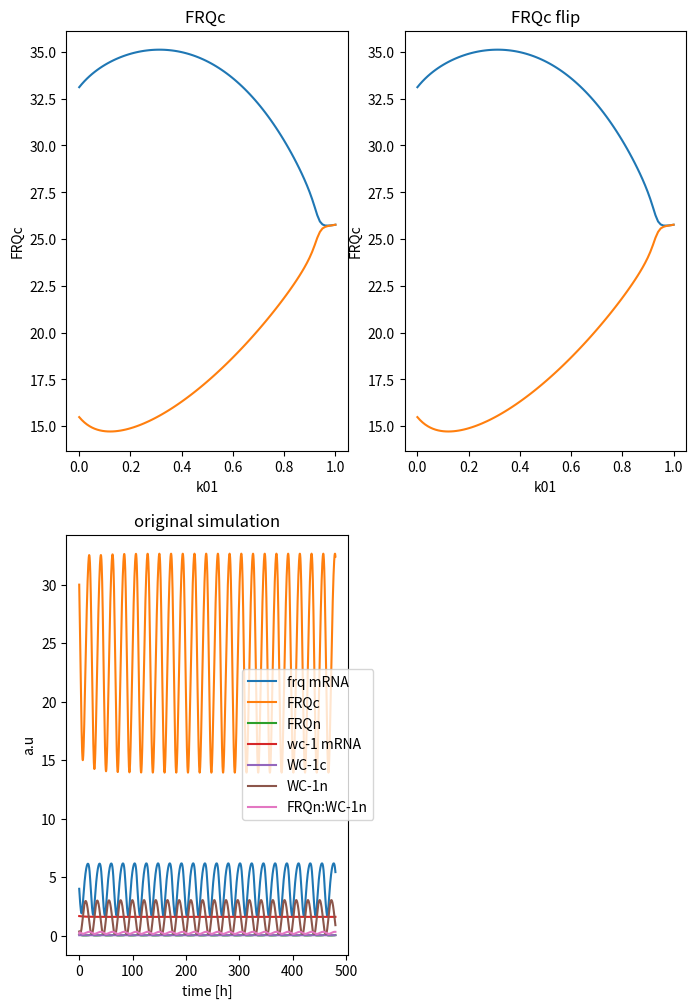

Generate this figure with matplotlib:
#!/usr/bin/env python2
# -*- coding: utf-8 -*-
"""
Created on Thu Jul 20 14:00:15 2017

[redacted]
"""

#### define all dictionaries used


import numpy as np
import matplotlib.pyplot as plt
from scipy.integrate import odeint
from scipy.signal import argrelextrema


### define model variable names used in dictionaries

state_names = ["frq mRNA","FRQc","FRQn","wc-1 mRNA","WC-1c","WC-1n",
               "FRQn:WC-1n"]


### dictionary of parameters

### rate constants per hour

# [redacted]
rate = {
    'k1'    : 1.8,
    'k2'    : 1.8,
    'k3'    : 0.05,
    'k4'    : 0.23,
    'k5'    : 0.27,
    'k6'    : 0.07,
    'k7'    : 0.5,
    'k8'    : 0.8,
    'k9'    : 40.0,
    'k10'   : 0.3,
    'k11'   : 0.05,
    'k12'   : 0.02,
    'k13'   : 50.0,
    'k14'   : 1.0,
    'k15'   : 8.0,
    'K'     : 1.25,
    'K2'    : 1.0,
    'k01'   : 0,
    'k02'   : 0
}

### old parameters
rate_old = {
    'k1'    : 1.8,
    'k2'    : 1.8,
    'k3'    : 0.05,
    'k4'    : 0.23,
    'k5'    : 0.27,
    'k6'    : 0.07,
    'k7'    : 0.16,
    'k8'    : 0.8,
    'k9'    : 40.0,
    'k10'   : 0.1,
    'k11'   : 0.05,
    'k12'   : 0.02,
    'k13'   : 50.0,
    'k14'   : 1.0,
    'k15'   : 5.0,
    'K'     : 1.25,
    'K2'    : 1.0,
    'k01'   : 0,
    'k02'   : 0
}

#### functions
##############################################################################
##############################################################################
##############################################################################


def get_period(current_state):   
    """
    Take column of state variable from ode simulation
    calculate period by calculating distance between local maxima (see maxima_dist fct)
    Returns mean period of input variable
    """
    period = maxima_dist(current_state) / 10.0
   # assert math.isnan(period) == False
    
    return period

    
def get_amp(current_state):  
    """
    Take column of state variable from ode simulation
    Calculate amplitude by subtracting local maxima from local minima and divide by two
    Returns mean of amplitudes of input variable
    """
    amp = (get_maxima(current_state) - get_minima(current_state)) / 2
    #assert math.isnan(amp) == False
    
    return amp

def get_phase(current_state, frq_mrna_state):
    """
    Take column of state variable from ode simulation
    Calculate phase by subtracting indices of local maxima from frq_mrna reference maxima indices
    Define phase to be always positive
    Normalize to 1 (input variables own period)
    Returns mean of phases of input variable
    """
    maxima_idx = get_maxima_idx(current_state)
    first_maxima_idx = maxima_idx[:10]
    frq_mrna_maxima_idx = get_maxima_idx(frq_mrna_state)
    frq_mrna_maxima_idx = frq_mrna_maxima_idx[:10]
    
    if first_maxima_idx.any() :
        phase = first_maxima_idx - frq_mrna_maxima_idx   
        if np.sum(phase) < 0 :
            phase = frq_mrna_maxima_idx - first_maxima_idx
    
        relative_phase = np.mean(phase) / maxima_dist(current_state)
        phase = relative_phase
        assert relative_phase >= 0      
    else:
        phase = 0
        
    #assert math.isnan(phase) == False
    
    return phase

def get_maxima_idx(current_state):
    """
    Take column of state variable from ode simulation
    calculate indices of local maxima
    Return array of local maxima
    """
    maxima_idx = np.ravel(np.array(argrelextrema(current_state, np.greater)))
    return maxima_idx


def get_maxima(current_state):
    """
    Take column of state variable from ode simulation
    calculate local maxima
    Returns mean of local maxima
    """
    maxima = current_state[argrelextrema(current_state, np.greater)[0]]
    if maxima.size:
        return np.mean(maxima)
    else:
        return np.mean(current_state)

def get_minima(current_state):
    """
    Take column of state variable from ode simulation
    calculate local minima
    Returns mean of local minima
    """
    minima = current_state[argrelextrema(current_state, np.less)[0]]
    if minima.size:
        return np.mean(minima)
    else:
        return np.mean(current_state) 

def maxima_dist(current_state):
    """
    Take column of state variable from ode simulation
    calculate distance between maxima
    Return mean of distance between maxima
    """
    maxima_dist = np.mean(np.diff(get_maxima_idx(current_state)))
    if maxima_dist.any():
        return maxima_dist
    else: 
        return 0
    
def remove_trans(state):
    """
    Take state variable from ode simulation
    Remove transients from state variable
    Return state variable without transients
    """
    return np.array(state[1600:,:])

def clock(state, t, rate):

        ### purpose:simulate Hong et al 2008 model for neuropora clock
        """
        Take state variable from ode simulation
        Calls amplitude function
        Returns dictionary of amplitudes
        """

        ### define state vector

        frq_mrna    = state[0]
        frq_c       = state[1]
        frq_n       = state[2]
        wc1_mrna    = state[3]
        wc1_c       = state[4]
        wc1_n       = state[5]
        frq_n_wc1_n = state[6]
        
        
        
        ###  ODEs Hong et al 2008
        ### letzter summand unklar bei dtfrqmrna
        
        dt_frq_mrna     = (rate['k1'] * (wc1_n**2) / (rate['K'] + (wc1_n**2))) - (rate['k4'] * frq_mrna) + rate['k01'] 
        dt_frq_c        = rate['k2'] * frq_mrna - ((rate['k3'] + rate['k5']) * frq_c)
        dt_frq_n        = (rate['k3'] * frq_c) + (rate['k14'] * frq_n_wc1_n) - (frq_n * (rate['k6'] + (rate['k13'] * wc1_n)))
        dt_wc1_mrna     = rate['k7'] - (rate['k10'] * wc1_mrna)
        dt_wc1_c        = (rate['k8'] * frq_c * wc1_mrna / (rate['K2'] + frq_c)) - ((rate['k9'] + rate['k11']) * wc1_c) + (rate['k02'] * wc1_mrna)
        dt_wc1_n        = (rate['k9'] * wc1_c) - (wc1_n * (rate['k12'] + (rate['k13'] * frq_n))) + (rate['k14'] * frq_n_wc1_n)
        dt_frq_n_wc1_n  = rate['k13'] * frq_n * wc1_n - ((rate['k14'] + rate['k15']) * frq_n_wc1_n)
        
        ### derivatives
        
        dt_state = [dt_frq_mrna,
                    dt_frq_c,
                    dt_frq_n,
                    dt_wc1_mrna,
                    dt_wc1_c,
                    dt_wc1_n,
                    dt_frq_n_wc1_n]
        
        return dt_state
 
##############################################################################
##############################################################################
##############################################################################

### set initial conditions for each ODE

frq_mrna0    = 4.0
frq_c0       = 30.0
frq_n0       = 0.1
wc1_mrna0    = (0.5 / 0.3)
wc1_c0       = 0.03225
wc1_n0       = 0.35
frq_n_wc1_n0 = 0.18

state0 = [frq_mrna0,
          frq_c0,
          frq_n0,
          wc1_mrna0,
          wc1_c0,
          wc1_n0,
          frq_n_wc1_n0]

### set time to integrate

t      = np.arange(0,480,0.1)




##############################################################################
##############################################################################
##############################################################################
### bifurcation analysis

bif_array = np.linspace(0,1,100)
flip_bif_array = np.flip(bif_array,0)
max_array = np.empty_like(bif_array)
min_array = np.empty_like(bif_array)
max_array_flip = np.empty_like(bif_array)
min_array_flip = np.empty_like(bif_array)
params = rate.copy()

for idx, valx in enumerate(bif_array):
    params['k01'] = valx
    state = odeint(clock,state0,t,args=(params,))
    state_notrans = remove_trans(state)
    current_state = state_notrans[:,1]
    max_array[idx] = get_maxima(current_state)
    min_array[idx] = get_minima(current_state)

for idx, valx in enumerate(flip_bif_array):
    params['k01'] = valx
    state = odeint(clock,state0,t,args=(params,))
    state_notrans = remove_trans(state)
    current_state = state_notrans[:,1]
    max_array_flip[idx] = get_maxima(current_state)
    min_array_flip[idx] = get_minima(current_state)


frq_c_bif = np.column_stack((max_array,min_array))
frq_c_bif_flip = np.column_stack((max_array_flip,min_array_flip))
##############################################################################
##############################################################################
state = odeint(clock,state0,t,args=(rate_old,))
### plot the bifurcation

plt.figure(figsize=(8,12))
plt.subplot(2,2,1)
plt.plot(bif_array, frq_c_bif)
plt.xlabel("k01")
plt.ylabel("FRQc")
plt.title('FRQc ')

plt.subplot(2,2,2)
plt.plot(flip_bif_array, frq_c_bif_flip)
plt.xlabel("k01")
plt.ylabel("FRQc")
plt.title('FRQc flip')

plt.subplot(2,2,3)
plt.plot(t,state)
plt.xlabel("time [h]")
plt.ylabel("a.u")
plt.title('original simulation')
plt.legend(state_names,loc='center left', bbox_to_anchor=(0.6, 0.5))

plt.show()